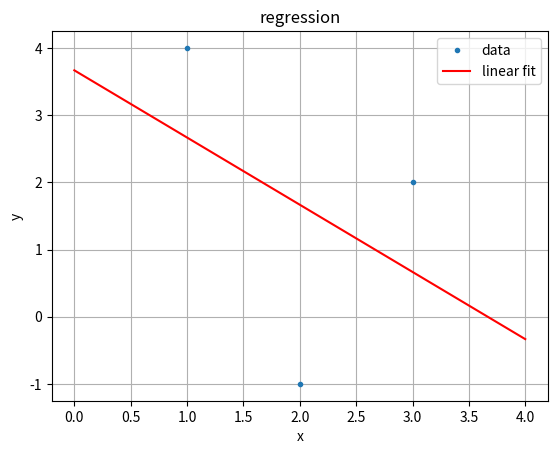

Recreate this plot in Python.
# -*- coding: utf-8 -*-
"""
Created on Thu Jul 20 17:03:33 2023

linear regression
y = b0 + b1*x
given data pairs, y,x find values for b0 and b1 that best fit the data

demonstrate use of pandas and probability density functions

"""
def estimate_coef(x, y):
    """
    
    Parameters
    ----------
    x : TYPE float array
        DESCRIPTION. independent variable
    y : TYPE float array
        DESCRIPTION. dependent variable

    Returns
    -------
    coefficients, b0, b1 where y = b0 + b1*x is the linear
    regression equation

    """
    import numpy as np
    
    n = len(x)
    
    # get means of x and y
    m_x = np.mean(x)
    m_y = np.mean(y)
    
    SS_xy = np.sum(x*y)- n*m_x*m_y
    SS_xx = np.sum(x*x) - n*m_x*m_x
    
    b1 = SS_xy/SS_xx
    b0 = m_y -  b1*m_x
    
    return (b0, b1)


if __name__ == '__main__':
    
    import numpy as np
    import matplotlib.pyplot as plt
    
    y = np.array([4,-1,2])
    x = np.array([1,2,3])
    
    b0, b1 = estimate_coef(x, y)
    
    plt.plot(x,y, '.',label='data')
    
    xline = np.linspace(0,4)
    yline = b0 + b1*xline
    
    plt.plot(xline,yline,color='red',label='linear fit')
    plt.xlabel('x')
    plt.ylabel('y')
    plt.title('regression')
    plt.legend()
    plt.grid()
    plt.show()
    
    


    
    
    
    
    
    
    
    
    
    
    